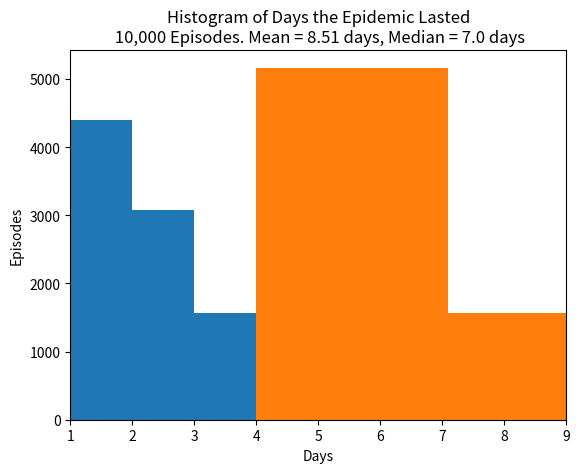

Write the Python code that produced this figure.
import numpy as np
import matplotlib.pyplot as plt
import pandas as pd
from scipy.stats import binom

n_students = 21

#
# stu_array: Infected: bool, 0 = No, 1 = Yes
#            Days infected: int, -1,0,1,2,3,4...

stu_array = np.array([[1, 1]] + [[0, 0]]*(n_students - 1))
infections = np.array([1]) # Array to track the number infected per day. Update upon a new infection.

def sim_day(students, infects):
    """Simulates a day at school and the infections that may occur.
        Given: students: stu_array of type np.array;
                infects: number of students who've been infected of type int
        Returns: students, infects
    """
    p = 0.02

    for stu in range(len(stu_array)):
        if students[stu, 0] == 1 and students[stu,1] in range(1, 4): # Student has caught the flu and is contagious
            for peer in range(len(students)):
                if students[peer, 0] == 0 and stu != peer: # Peer is suscetpible to flu
                    rand = np.random.uniform(0,1)
                    if rand <= p: # Peer gets infected
                        students[peer, 0] = 1
                        infects += 1
    return students, infects

def episode():
    """ [redacted]
     or no one is contagious.
        Returns: infections - np array containing number infected by each day"""

    stu_array = np.array([[1, 1]] + [[0, 0]] * (n_students - 1))
    infections = np.zeros(63)  # Array to track the number infected by each day. Update upon a new infection.

    # Simulate up to 63 contiguous days at a school
    contagious = True # True if any stu_array[:, 1] in [1,4). Only Tommy (student 0) is contagious on day 1.
    day = 0
    infected = 1
    while contagious: # Each loop sims 1 day
        stu_array, new_infections = sim_day(stu_array, infections[-1])
        infected += new_infections
        infections[day] = infected

        mask = stu_array[:, 0] == 1
        stu_array[:, 1] = stu_array[:, 1] + mask

        # Check if there's still any contagious students. If not, end sim
        cont_mask = (stu_array[:, 1] >= 1) & (stu_array[:, 1] <= 3)
        if not any(cont_mask):
            contagious = False
            infections[day:] = infections[day]
        day += 1

    return infections

def save_table(df, title, name):
    from pandas.plotting import table  # EDIT: see deprecation warnings below
    ax = plt.subplot(111, frame_on=False)  # no visible frame
    ax.set_title(title)
    ax.xaxis.set_visible(False)  # hide the x axis
    ax.yaxis.set_visible(False)  # hide the y axis
    table(ax, df)  # where df is your data frame
    plt.savefig(f'{name}.png')

# Simulate many episodes
eps = 10000 # Number of episodes to simulate
day_results = np.zeros((eps, 63)) # Store number infected by each day for each episode
episodes = 0
np.random.seed(2**23 - 1)
while episodes < eps: # Each loop sims 1 episode
    day_results[episodes] = episode()
    episodes += 1

# Calculate and print stats

# Average number of days epidemics lasted
epidem_lens = np.argmax(day_results, axis=1) + 4 # Zero-index + 3 (number of days contagious) + 1
print('Consider a pandemic complete if no infected students remain.')
print('Mean days pandemic lasted:', epidem_lens.mean())
from statistics import median
print('Median days pandemic lasted:', median(epidem_lens))

# Average number infected over all episodes
print('Mean infections:', day_results[:, -1].mean())
print('Median infections:', median(day_results[:, -1]))

# Expected value of infected by each day
expected_values = day_results.mean(axis=0)
n_days = 41
expected_df = pd.DataFrame(list(range(1, n_days+1)), columns=["Day"])
expected_df['Mean'] = expected_values[:n_days]
#save_table(expected_df, f'Expected Number of Infected Students Per Day\nMonte Carlo with {eps} Simulations', 'day_means')
#from IPython.display import display
print(expected_df)

# Part C - Day 2 Expected Value
n = 20
p = 0.02

r_values = list(range(n + 1)) # Possible numbers infected on day 1
dist1 = [binom.pmf(r, n, p) for r in r_values] # Day 1
probs = np.zeros(20)
for day1 in r_values:
    p2 = p * (1 + day1)
    dist2 = [binom.pmf(r, n-day1, p2) for r in r_values] # Day 2 given day 1
    for x in range(len(dist2)):
        total = x + day1
        if total < 20:
            probs[total] += dist1[day1] * dist2[x]


mean2 = (np.arange(20).dot(probs))+1
print('Expected value of students infected by day 2:', mean2)

#print("Probs", probs)

title = f'Histogram of First Two Days of Pandemic (Theoretical)\n 10,000 Episodes. Mean = {round(mean2, 2)} days'
plt.bar(x=np.arange(1, 21), height=probs, align='edge', width=1)
plt.title(title)
plt.xlim(left=1, right=9)
plt.xlabel('Infections')
plt.ylabel('Probability')
plt.savefig('Flu_Pandemic_Fig2.png')
plt.show()

title = f'Histogram of First Two Days of Pandemic (Empirical)\n 10,000 Episodes. Mean = {round(expected_values[1], 2)} days'
plt.hist(day_results[:, 1], bins=range(1, 10))
plt.title(title)
plt.xlim(left=1, right=9)
plt.xlabel('Infections')
plt.ylabel('Probability')
plt.savefig('Flu_Pandemic_Fig3.png')
plt.show()

# Part D - Histogram
title = f'Histogram of Days the Epidemic Lasted\n 10,000 Episodes. Mean = {round(epidem_lens.mean(), 2)} days, Median = {median(epidem_lens)} days'
plt.hist(epidem_lens)
plt.title(title)
plt.xlabel('Days')
plt.ylabel('Episodes')
plt.savefig('Flu_Pandemic_Fig1.png')
plt.show()

#print(day_results[:,0]+day_results[:, 1])